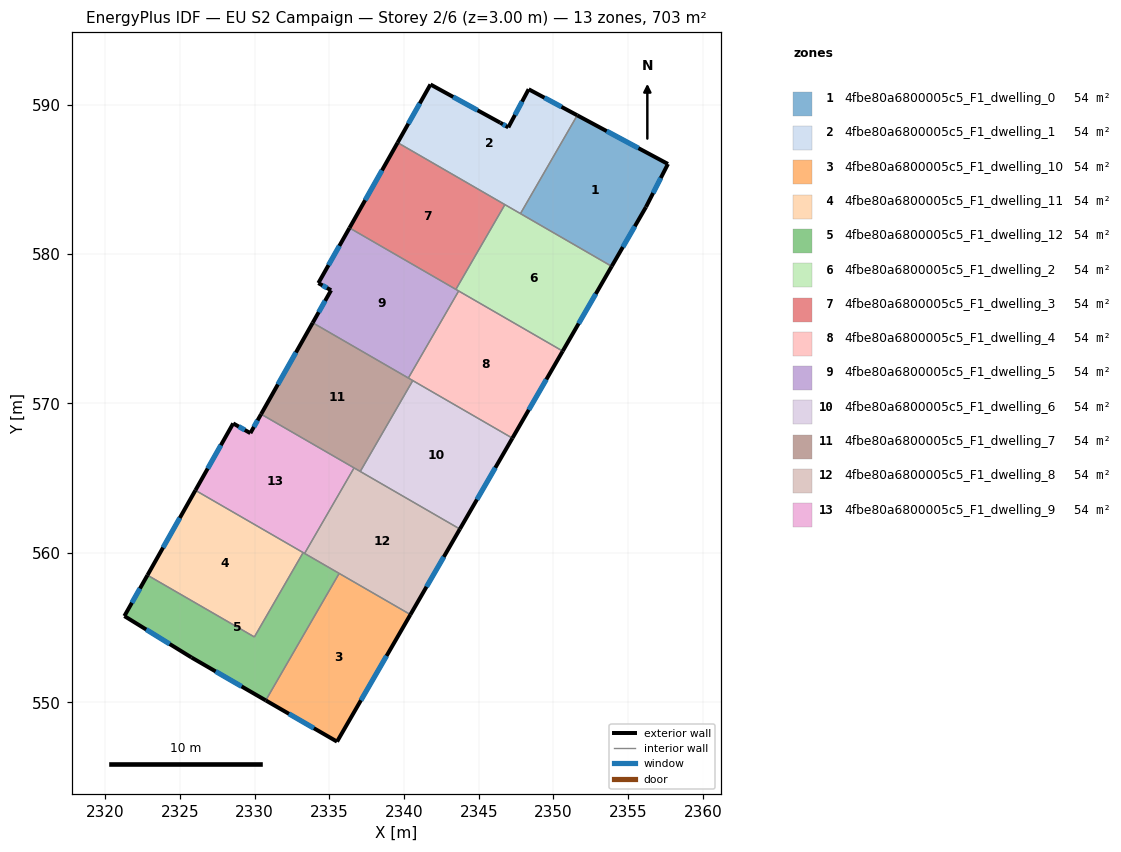
=== STOREY PLAN SPEC (per zone: floor XY polygon, exterior-wall plan segments, windows/doors) ===
zone 1: 4fbe80a6800005c5_F1_dwelling_0  (54.1 m²)
  floor: (2357.66, 586.02) (2356.19, 583.14) (2353.90, 579.17) (2347.79, 582.70) (2351.59, 589.28)
  exterior wall: (2357.66, 586.02) – (2351.59, 589.28)  [6.9 m]
    window: (2355.68, 587.08) – (2353.56, 588.22)  [2.5 m²]
  exterior wall: (2356.19, 583.14) – (2357.66, 586.02)  [3.2 m]
    window: (2356.67, 584.08) – (2357.18, 585.09)  [1.2 m²]
  exterior wall: (2353.90, 579.17) – (2356.19, 583.14)  [4.6 m]
    window: (2354.64, 580.46) – (2355.44, 581.85)  [1.7 m²]
  interior walls: 2
zone 2: 4fbe80a6800005c5_F1_dwelling_1  (54.1 m²)
  floor: (2351.59, 589.28) (2347.79, 582.70) (2339.57, 587.45) (2341.77, 591.34) (2346.44, 588.78) (2346.98, 588.47) (2348.34, 591.02)
  exterior wall: (2346.44, 588.78) – (2341.77, 591.34)  [5.3 m]
    window: (2344.92, 589.62) – (2343.29, 590.51)  [2.0 m²]
  exterior wall: (2346.98, 588.47) – (2346.44, 588.78)  [0.6 m]
    window: (2346.80, 588.57) – (2346.61, 588.68)  [0.2 m²]
  exterior wall: (2348.34, 591.02) – (2346.98, 588.47)  [2.9 m]
    window: (2347.90, 590.19) – (2347.42, 589.30)  [1.1 m²]
  exterior wall: (2351.59, 589.28) – (2348.34, 591.02)  [3.7 m]
    window: (2350.53, 589.85) – (2349.40, 590.46)  [1.4 m²]
  exterior wall: (2341.77, 591.34) – (2339.57, 587.45)  [4.5 m]
    window: (2341.05, 590.08) – (2340.29, 588.72)  [1.6 m²]
  interior walls: 3
zone 3: 4fbe80a6800005c5_F1_dwelling_10  (54.1 m²)
  floor: (2340.43, 555.87) (2335.52, 547.37) (2330.75, 550.13) (2335.66, 558.63)
  exterior wall: (2330.75, 550.13) – (2335.52, 547.37)  [5.5 m]
    window: (2332.30, 549.24) – (2333.97, 548.27)  [2.0 m²]
  exterior wall: (2335.52, 547.37) – (2340.43, 555.87)  [9.8 m]
    window: (2337.12, 550.14) – (2338.83, 553.11)  [3.6 m²]
  interior walls: 2
zone 4: 4fbe80a6800005c5_F1_dwelling_11  (54.1 m²)
  floor: (2333.25, 560.02) (2329.99, 554.38) (2322.83, 558.51) (2326.04, 564.19)
  exterior wall: (2326.04, 564.19) – (2322.83, 558.51)  [6.5 m]
    window: (2325.00, 562.34) – (2323.88, 560.36)  [2.4 m²]
  interior walls: 3
zone 5: 4fbe80a6800005c5_F1_dwelling_12  (54.1 m²)
  floor: (2335.66, 558.63) (2330.75, 550.13) (2325.78, 553.00) (2321.29, 555.78) (2322.83, 558.51) (2329.99, 554.38) (2333.25, 560.02)
  exterior wall: (2325.78, 553.00) – (2330.75, 550.13)  [5.7 m]
    window: (2327.39, 552.07) – (2329.13, 551.07)  [2.1 m²]
  exterior wall: (2321.29, 555.78) – (2325.78, 553.00)  [5.3 m]
    window: (2322.75, 554.87) – (2324.32, 553.91)  [1.9 m²]
  exterior wall: (2322.83, 558.51) – (2321.29, 555.78)  [3.1 m]
    window: (2322.33, 557.62) – (2321.79, 556.66)  [1.2 m²]
  interior walls: 5
zone 6: 4fbe80a6800005c5_F1_dwelling_2  (54.1 m²)
  floor: (2353.90, 579.17) (2350.62, 573.50) (2343.47, 577.63) (2346.75, 583.30)
  exterior wall: (2350.62, 573.50) – (2353.90, 579.17)  [6.6 m]
    window: (2351.68, 575.35) – (2352.83, 577.33)  [2.4 m²]
  interior walls: 5
zone 7: 4fbe80a6800005c5_F1_dwelling_3  (54.1 m²)
  floor: (2346.75, 583.30) (2343.47, 577.63) (2336.35, 581.75) (2339.57, 587.45)
  exterior wall: (2339.57, 587.45) – (2336.35, 581.75)  [6.6 m]
    window: (2338.52, 585.60) – (2337.40, 583.60)  [2.4 m²]
  interior walls: 3
zone 8: 4fbe80a6800005c5_F1_dwelling_4  (54.1 m²)
  floor: (2350.62, 573.50) (2347.25, 567.68) (2340.29, 571.70) (2343.66, 577.53)
  exterior wall: (2347.25, 567.68) – (2350.62, 573.50)  [6.7 m]
    window: (2348.35, 569.57) – (2349.52, 571.61)  [2.5 m²]
  interior walls: 4
zone 9: 4fbe80a6800005c5_F1_dwelling_5  (54.1 m²)
  floor: (2343.66, 577.53) (2340.29, 571.70) (2333.89, 575.40) (2335.12, 577.57) (2334.27, 578.05) (2336.35, 581.75)
  exterior wall: (2335.12, 577.57) – (2333.89, 575.40)  [2.5 m]
    window: (2334.72, 576.87) – (2334.29, 576.11)  [0.9 m²]
  exterior wall: (2334.27, 578.05) – (2335.12, 577.57)  [1.0 m]
    window: (2334.55, 577.90) – (2334.84, 577.73)  [0.4 m²]
  exterior wall: (2336.35, 581.75) – (2334.27, 578.05)  [4.2 m]
    window: (2335.67, 580.54) – (2334.95, 579.25)  [1.6 m²]
  interior walls: 4
zone 10: 4fbe80a6800005c5_F1_dwelling_6  (54.1 m²)
  floor: (2347.25, 567.68) (2343.74, 561.60) (2337.07, 565.45) (2340.59, 571.53)
  exterior wall: (2343.74, 561.60) – (2347.25, 567.68)  [7.0 m]
    window: (2344.88, 563.57) – (2346.11, 565.70)  [2.6 m²]
  interior walls: 3
zone 11: 4fbe80a6800005c5_F1_dwelling_7  (54.1 m²)
  floor: (2340.59, 571.53) (2337.07, 565.45) (2330.44, 569.28) (2333.89, 575.40)
  exterior wall: (2333.89, 575.40) – (2330.44, 569.28)  [7.0 m]
    window: (2332.77, 573.41) – (2331.56, 571.27)  [2.6 m²]
  interior walls: 5
zone 12: 4fbe80a6800005c5_F1_dwelling_8  (54.1 m²)
  floor: (2343.74, 561.60) (2340.43, 555.87) (2333.35, 559.96) (2336.66, 565.69)
  exterior wall: (2340.43, 555.87) – (2343.74, 561.60)  [6.6 m]
    window: (2341.50, 557.73) – (2342.66, 559.74)  [2.4 m²]
  interior walls: 5
zone 13: 4fbe80a6800005c5_F1_dwelling_9  (54.1 m²)
  floor: (2336.66, 565.69) (2333.35, 559.96) (2326.04, 564.19) (2328.57, 568.66) (2329.72, 568.01) (2330.44, 569.28)
  exterior wall: (2328.57, 568.66) – (2326.04, 564.19)  [5.1 m]
    window: (2327.75, 567.21) – (2326.86, 565.64)  [1.9 m²]
  exterior wall: (2329.72, 568.01) – (2328.57, 568.66)  [1.3 m]
    window: (2329.35, 568.23) – (2328.94, 568.45)  [0.5 m²]
  exterior wall: (2330.44, 569.28) – (2329.72, 568.01)  [1.5 m]
    window: (2330.20, 568.87) – (2329.95, 568.43)  [0.5 m²]
  interior walls: 4

=== DERIVED (storey summary) ===
Building: EU S2 Campaign
Storey: 2 of 6  (floor level z = 3.00 m)
Storey gross floor area: 703.0 m²
Zones on this storey: 13
  - 4fbe80a6800005c5_F1_dwelling_0: floor 54.1 m²; exterior wall 14.7 m (44.1 m²); 3 window(s) 5.4 m²; WWR 12.2%
  - 4fbe80a6800005c5_F1_dwelling_1: floor 54.1 m²; exterior wall 17.0 m (51.0 m²); 5 window(s) 6.2 m²; WWR 12.2%
  - 4fbe80a6800005c5_F1_dwelling_10: floor 54.1 m²; exterior wall 15.3 m (46.0 m²); 2 window(s) 5.6 m²; WWR 12.2%
  - 4fbe80a6800005c5_F1_dwelling_11: floor 54.1 m²; exterior wall 6.5 m (19.6 m²); 1 window(s) 2.4 m²; WWR 12.2%
  - 4fbe80a6800005c5_F1_dwelling_12: floor 54.1 m²; exterior wall 14.2 m (42.5 m²); 3 window(s) 5.2 m²; WWR 12.2%
  - 4fbe80a6800005c5_F1_dwelling_2: floor 54.1 m²; exterior wall 6.6 m (19.7 m²); 1 window(s) 2.4 m²; WWR 12.2%
  - 4fbe80a6800005c5_F1_dwelling_3: floor 54.1 m²; exterior wall 6.6 m (19.7 m²); 1 window(s) 2.4 m²; WWR 12.2%
  - 4fbe80a6800005c5_F1_dwelling_4: floor 54.1 m²; exterior wall 6.7 m (20.2 m²); 1 window(s) 2.5 m²; WWR 12.2%
  - 4fbe80a6800005c5_F1_dwelling_5: floor 54.1 m²; exterior wall 7.7 m (23.1 m²); 3 window(s) 2.8 m²; WWR 12.2%
  - 4fbe80a6800005c5_F1_dwelling_6: floor 54.1 m²; exterior wall 7.0 m (21.1 m²); 1 window(s) 2.6 m²; WWR 12.2%
  - 4fbe80a6800005c5_F1_dwelling_7: floor 54.1 m²; exterior wall 7.0 m (21.1 m²); 1 window(s) 2.6 m²; WWR 12.2%
  - 4fbe80a6800005c5_F1_dwelling_8: floor 54.1 m²; exterior wall 6.6 m (19.8 m²); 1 window(s) 2.4 m²; WWR 12.2%
  - 4fbe80a6800005c5_F1_dwelling_9: floor 54.1 m²; exterior wall 7.9 m (23.8 m²); 3 window(s) 2.9 m²; WWR 12.2%
Zone adjacency (shared interzone walls):
  - 4fbe80a6800005c5_F1_dwelling_0 ↔ 4fbe80a6800005c5_F1_dwelling_1
  - 4fbe80a6800005c5_F1_dwelling_0 ↔ 4fbe80a6800005c5_F1_dwelling_2
  - 4fbe80a6800005c5_F1_dwelling_1 ↔ 4fbe80a6800005c5_F1_dwelling_2
  - 4fbe80a6800005c5_F1_dwelling_1 ↔ 4fbe80a6800005c5_F1_dwelling_3
  - 4fbe80a6800005c5_F1_dwelling_10 ↔ 4fbe80a6800005c5_F1_dwelling_12
  - 4fbe80a6800005c5_F1_dwelling_10 ↔ 4fbe80a6800005c5_F1_dwelling_8
  - 4fbe80a6800005c5_F1_dwelling_11 ↔ 4fbe80a6800005c5_F1_dwelling_12
  - 4fbe80a6800005c5_F1_dwelling_11 ↔ 4fbe80a6800005c5_F1_dwelling_9
  - 4fbe80a6800005c5_F1_dwelling_12 ↔ 4fbe80a6800005c5_F1_dwelling_8
  - 4fbe80a6800005c5_F1_dwelling_12 ↔ 4fbe80a6800005c5_F1_dwelling_9
  - 4fbe80a6800005c5_F1_dwelling_2 ↔ 4fbe80a6800005c5_F1_dwelling_3
  - 4fbe80a6800005c5_F1_dwelling_2 ↔ 4fbe80a6800005c5_F1_dwelling_4
  - 4fbe80a6800005c5_F1_dwelling_2 ↔ 4fbe80a6800005c5_F1_dwelling_5
  - 4fbe80a6800005c5_F1_dwelling_3 ↔ 4fbe80a6800005c5_F1_dwelling_5
  - 4fbe80a6800005c5_F1_dwelling_4 ↔ 4fbe80a6800005c5_F1_dwelling_5
  - 4fbe80a6800005c5_F1_dwelling_4 ↔ 4fbe80a6800005c5_F1_dwelling_6
  - 4fbe80a6800005c5_F1_dwelling_4 ↔ 4fbe80a6800005c5_F1_dwelling_7
  - 4fbe80a6800005c5_F1_dwelling_5 ↔ 4fbe80a6800005c5_F1_dwelling_7
  - 4fbe80a6800005c5_F1_dwelling_6 ↔ 4fbe80a6800005c5_F1_dwelling_7
  - 4fbe80a6800005c5_F1_dwelling_6 ↔ 4fbe80a6800005c5_F1_dwelling_8
  - 4fbe80a6800005c5_F1_dwelling_7 ↔ 4fbe80a6800005c5_F1_dwelling_8
  - 4fbe80a6800005c5_F1_dwelling_7 ↔ 4fbe80a6800005c5_F1_dwelling_9
  - 4fbe80a6800005c5_F1_dwelling_8 ↔ 4fbe80a6800005c5_F1_dwelling_9